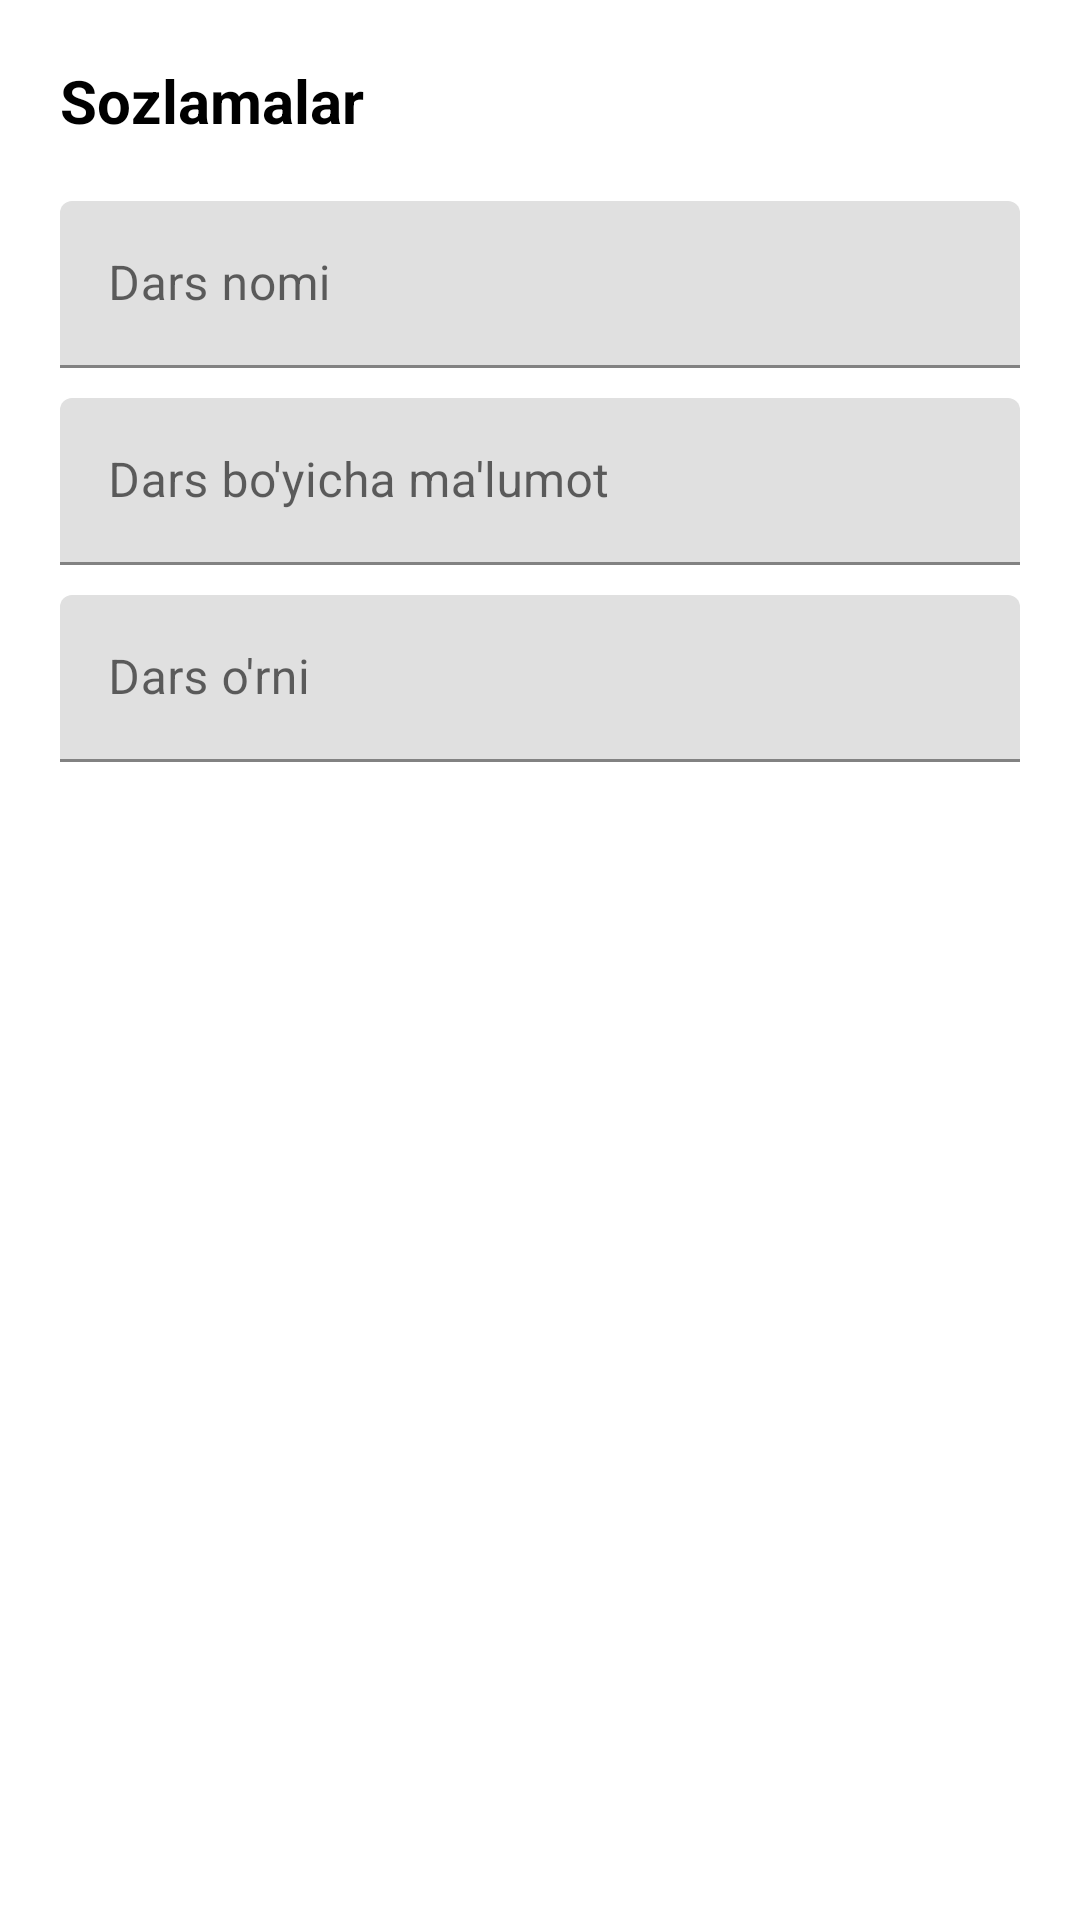

This screen was rendered from an Android layout file. Write that file and the resources it references.
<!-- AndroidManifest.xml: application theme Theme.PDPOnline -->
<!-- res/layout/fragment_add_lesson.xml -->
<?xml version="1.0" encoding="utf-8"?>
<androidx.core.widget.NestedScrollView xmlns:android="http://schemas.android.com/apk/res/android"
    xmlns:app="http://schemas.android.com/apk/res-auto"
    xmlns:tools="http://schemas.android.com/tools"
    android:layout_width="match_parent"
    android:layout_height="match_parent"
    tools:context=".fragments.AddLessonFragment">

    <LinearLayout
        android:layout_width="match_parent"
        android:layout_height="wrap_content"
        android:gravity="center_horizontal"
        android:orientation="vertical">

        <TextView
            android:id="@+id/name_tv"
            android:layout_width="wrap_content"
            android:layout_height="wrap_content"
            android:layout_gravity="left"
            android:layout_margin="20dp"
            android:text="Sozlamalar"
            android:textSize="20sp"
            android:textStyle="bold" />

        <com.google.android.material.textfield.TextInputLayout
            android:layout_width="match_parent"
            android:layout_height="wrap_content"
            android:layout_marginHorizontal="20dp">

            <com.google.android.material.textfield.TextInputEditText
                android:id="@+id/name"
                android:layout_width="match_parent"
                android:layout_height="wrap_content"
                android:hint="Dars nomi" />
        </com.google.android.material.textfield.TextInputLayout>

        <com.google.android.material.textfield.TextInputLayout
            android:layout_width="match_parent"
            android:layout_height="wrap_content"
            android:layout_marginHorizontal="20dp">

            <com.google.android.material.textfield.TextInputEditText
                android:id="@+id/description"
                android:layout_width="match_parent"
                android:layout_height="wrap_content"
                android:layout_marginTop="10dp"
                android:hint="Dars bo'yicha ma'lumot" />
        </com.google.android.material.textfield.TextInputLayout>

        <com.google.android.material.textfield.TextInputLayout
            android:layout_width="match_parent"
            android:layout_height="wrap_content"
            android:layout_marginHorizontal="20dp">

            <com.google.android.material.textfield.TextInputEditText
                android:id="@+id/number"
                android:layout_width="match_parent"
                android:layout_height="wrap_content"
                android:layout_marginTop="10dp"
                android:hint="Dars o'rni" />
        </com.google.android.material.textfield.TextInputLayout>

        <LinearLayout
            android:id="@+id/add"
            android:layout_width="wrap_content"
            android:layout_height="wrap_content"
            android:layout_gravity="right"
            android:layout_marginTop="10dp"
            android:background="@drawable/ic_ellipse_1"
            android:gravity="center"
            android:paddingBottom="16dp">

            <TextView
                android:layout_width="wrap_content"
                android:layout_height="wrap_content"
                android:text="+"
                android:textColor="@color/white"
                android:textSize="20sp"
                android:textStyle="bold" />

        </LinearLayout>

        <androidx.recyclerview.widget.RecyclerView
            android:id="@+id/rv"
            android:layout_width="match_parent"
            android:layout_height="match_parent"
            app:layoutManager="androidx.recyclerview.widget.LinearLayoutManager" />

    </LinearLayout>

</androidx.core.widget.NestedScrollView>
<!-- resources referenced by this layout -->
<resources>
  <color name="white">#FFFFFFFF</color>
  <style name="Theme.PDPOnline" parent="Theme.MaterialComponents.DayNight.NoActionBar">
          
          <item name="colorPrimary">@color/main_color</item>
          <item name="colorPrimaryVariant">@color/main_color</item>
          <item name="colorOnPrimary">@color/white</item>
          
          <item name="colorSecondary">@color/main_color</item>
          <item name="colorSecondaryVariant">@color/main_color</item>
          <item name="colorOnSecondary">@color/black</item>
          
          <item name="android:statusBarColor" tools:targetApi="l">?attr/colorPrimaryVariant</item>
          <item name="android:textColor" tools:targetApi="l">@color/black</item>
          
      </style>
  <color name="main_color">#F4B63C</color>
  <color name="black">#FF000000</color>
</resources>
